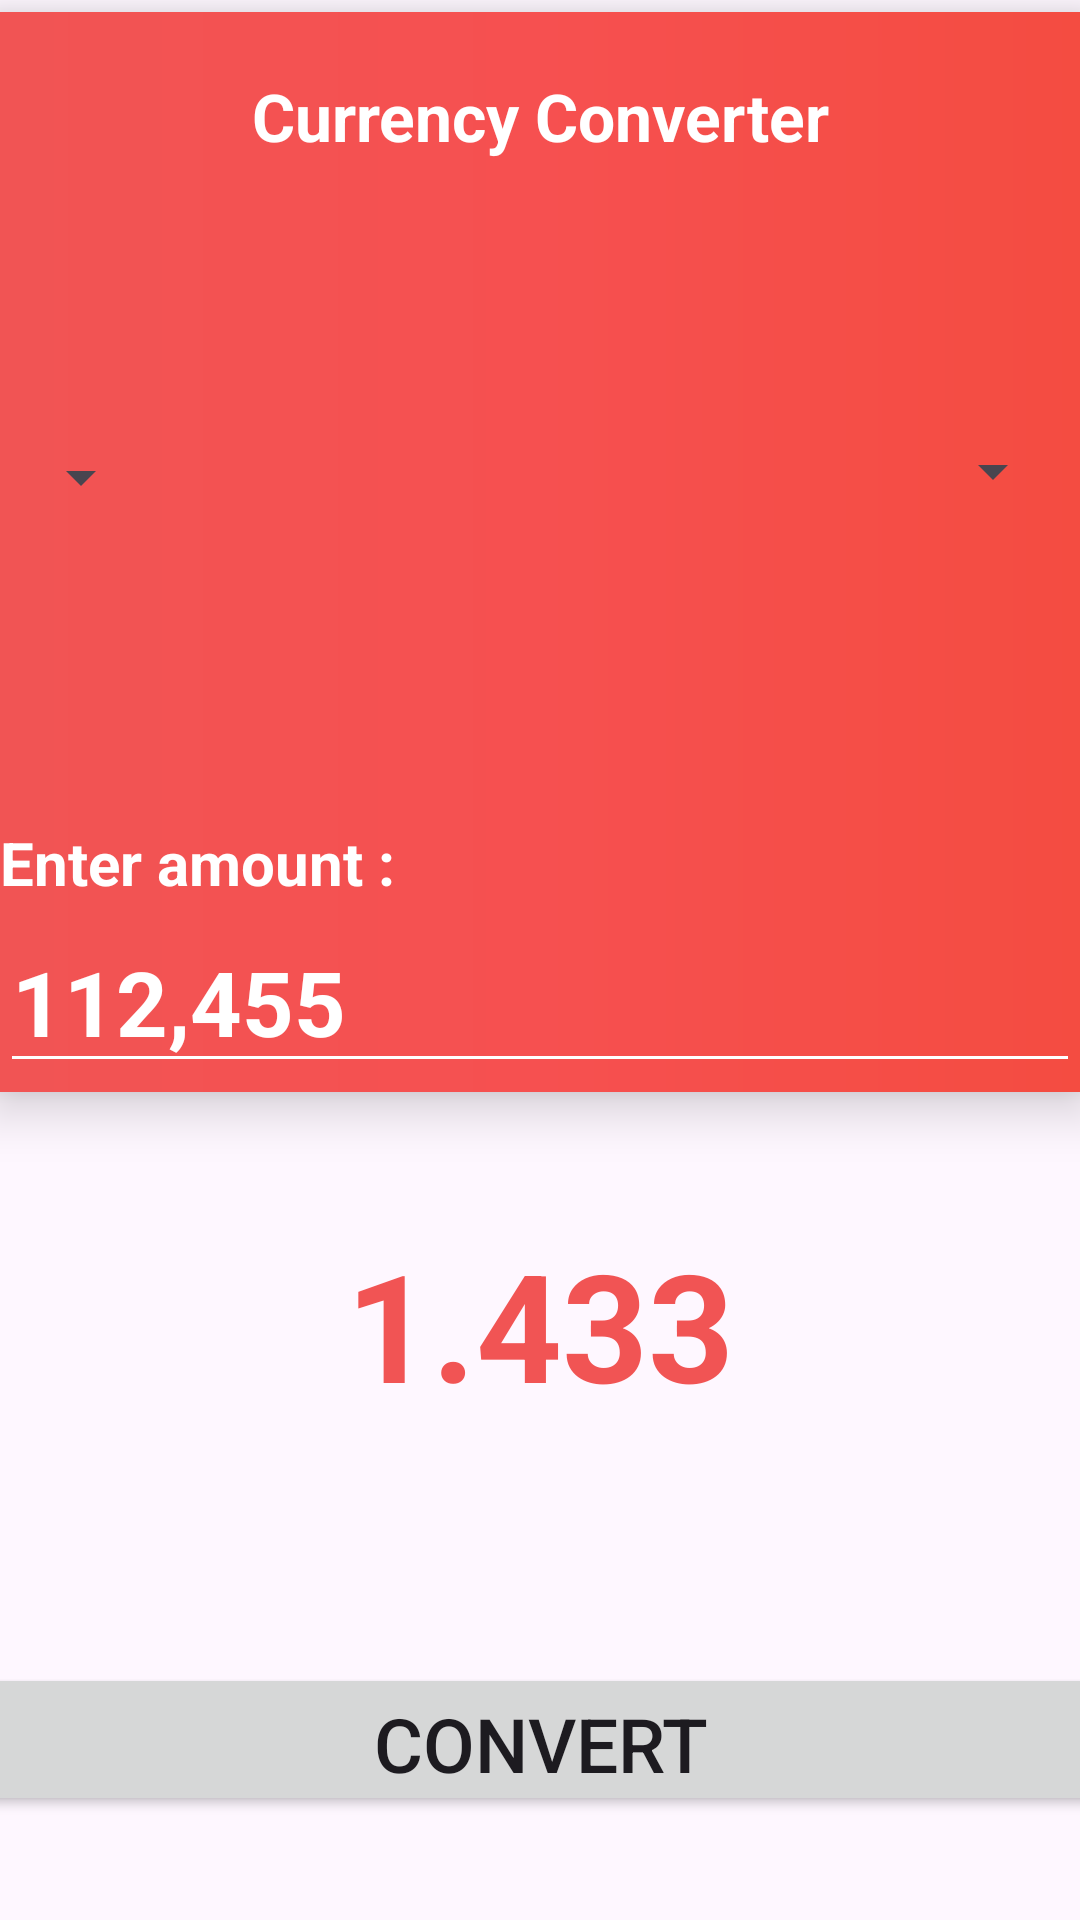

Reconstruct the res/layout file that produces this screen, plus the resources it refers to.
<!-- AndroidManifest.xml: application theme Theme.Live_Earth_Map -->
<!-- res/layout/activity_currency_converter.xml -->
<?xml version="1.0" encoding="utf-8"?>
<androidx.constraintlayout.widget.ConstraintLayout xmlns:android="http://schemas.android.com/apk/res/android"
    xmlns:app="http://schemas.android.com/apk/res-auto"
    xmlns:tools="http://schemas.android.com/tools"
    android:layout_width="match_parent"
    android:layout_height="match_parent"
       tools:context=".CurrencyConverterActivity">


    <RelativeLayout
        android:id="@+id/relativeLayout"
        android:layout_width="match_parent"
        android:layout_height="360dp"
        android:layout_marginTop="4dp"
        android:background="@drawable/convertor_back"
        android:elevation="10dp"
        app:layout_constraintEnd_toEndOf="parent"
        app:layout_constraintHorizontal_bias="1.0"
        app:layout_constraintStart_toStartOf="parent"
        app:layout_constraintTop_toTopOf="parent"
        tools:ignore="MissingConstraints">

        <TextView
            android:layout_width="wrap_content"
            android:layout_height="wrap_content"
            android:layout_alignParentStart="true"
            android:layout_alignParentTop="true"
            android:layout_alignParentEnd="true"
            android:layout_marginStart="20dp"
            android:layout_marginTop="20dp"
            android:layout_marginEnd="20dp"
            android:layout_marginBottom="20dp"
            android:text="Currency Converter"
            android:textAlignment="center"
            android:textColor="@color/white"
            android:textSize="22dp"
            android:textStyle="bold"></TextView>

        <TextView
            android:layout_width="match_parent"
            android:layout_height="wrap_content"
            android:layout_marginStart="20dp"
            android:layout_marginTop="80dp"
            android:layout_marginEnd="350dp"
            android:layout_marginBottom="20dp"
            android:text="From"
            android:textAlignment="center"
            android:textColor="@color/white"
            android:textSize="15dp"
            android:textStyle="bold"></TextView>

        <ImageView
            android:layout_width="67dp"
            android:layout_height="54dp"
            android:layout_alignParentStart="true"
            android:layout_alignParentTop="true"
            android:layout_alignParentEnd="true"
            android:layout_marginStart="148dp"
            android:layout_marginTop="68dp"
            android:layout_marginEnd="196dp"
            android:src="@drawable/updown"></ImageView>

        <TextView
            android:layout_width="match_parent"
            android:layout_height="wrap_content"
            android:layout_marginStart="350dp"
            android:layout_marginTop="80dp"
            android:layout_marginEnd="20dp"
            android:layout_marginBottom="20dp"
            android:text="To"
            android:textAlignment="center"
            android:textColor="@color/white"
            android:textSize="15dp"
            android:textStyle="bold"></TextView>


        <Spinner
            android:id="@+id/Spinner1"
            android:layout_width="wrap_content"
            android:layout_height="wrap_content"
            android:layout_alignParentBottom="true"
            android:layout_gravity="center"
            android:layout_marginStart="3dp"
            android:layout_marginTop="229dp"
            android:layout_marginEnd="3dp"
            android:layout_marginBottom="193dp"
            android:padding="3dp"></Spinner>

        <Spinner
            android:id="@+id/Spinner2"
            android:layout_width="wrap_content"
            android:layout_height="wrap_content"
            android:layout_alignParentEnd="true"
            android:layout_alignParentBottom="true"
            android:layout_gravity="center"
            android:layout_marginStart="3dp"
            android:layout_marginTop="3dp"
            android:layout_marginEnd="5dp"
            android:layout_marginBottom="195dp"
            android:padding="3dp"></Spinner>


        <TextView
            android:layout_width="339dp"
            android:layout_height="wrap_content"
            android:layout_marginTop="270dp"
            android:layout_marginBottom="184dp"
            android:text="Enter amount : "
            android:textAlignment="textStart"
            android:textColor="@color/white"
            android:textSize="20dp"
            android:textStyle="bold"></TextView>

        <EditText
            android:id="@+id/Amount_Edit_Text"
            android:layout_width="match_parent"
            android:layout_height="wrap_content"
            android:layout_alignParentBottom="true"
            android:layout_marginTop="191dp"
            android:layout_marginBottom="3dp"
            android:backgroundTint="@color/white"
            android:hint="112,455"
            android:textColor="@color/white"
            android:textColorHint="@color/white"
            android:textSize="30dp"
            android:textStyle="bold"></EditText>


    </RelativeLayout>

    <TextView
        android:id="@+id/Converted_Currency"
        android:layout_width="339dp"
        android:layout_height="84dp"
        android:layout_marginTop="44dp"
        android:text="1.433"
        android:textAlignment="center"
        android:textColor="@color/RED"
        android:textSize="50dp"
        android:textStyle="bold"
        app:layout_constraintEnd_toEndOf="parent"
        app:layout_constraintStart_toStartOf="parent"
        app:layout_constraintTop_toBottomOf="@+id/relativeLayout">
    </TextView>


    <Button
        android:id="@+id/Convert_Currency"
        android:layout_width="395dp"
        android:layout_height="51dp"
        android:text="Convert"
        android:textSize="25dp"
        app:layout_constraintBottom_toBottomOf="parent"
        app:layout_constraintEnd_toEndOf="parent"
        app:layout_constraintStart_toStartOf="parent"
        app:layout_constraintTop_toBottomOf="@+id/Converted_Currency"
        app:layout_constraintVertical_bias="0.643"></Button>


</androidx.constraintlayout.widget.ConstraintLayout>
<!-- resources referenced by this layout -->
<resources>
  <color name="RED"> #F15454</color>
  <color name="white">#FFFFFFFF</color>
  <!-- drawable convertor_back (drawable) -->
  <?xml version="1.0" encoding="utf-8"?>
  <shape xmlns:android="http://schemas.android.com/apk/res/android">
  <gradient
      android:startColor="#F15454"
      android:centerColor="#F65050"
      android:endColor="#F44c41">
  </gradient>
  
  
  
  </shape>
  <style name="Theme.Live_Earth_Map" parent="Base.Theme.Live_Earth_Map" />
  <style name="Base.Theme.Live_Earth_Map" parent="Theme.Material3.DayNight.NoActionBar">
          
          
      </style>
</resources>
